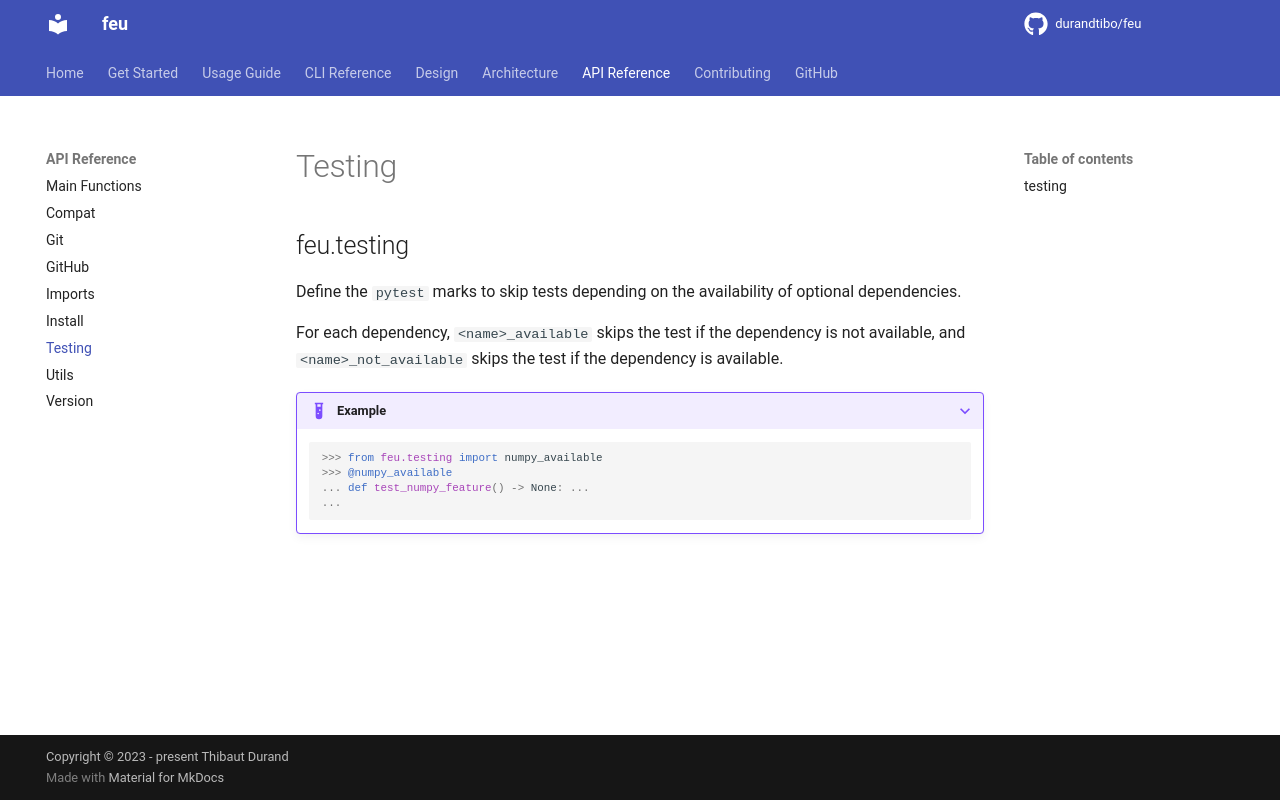

repository: durandtibo/feu · page: 0.9/refs/testing/index.html · generator: mkdocs

# `feu.testing`

The `pytest` marks to skip a test depending on the availability of an optional dependency. The module
needs `pytest`. See the [usage guide](../usage.md#testing-utilities).

| Dependency         | Skips the test if not available | Skips the test if available      |
| ------------------ | ------------------------------- | -------------------------------- |
| `click`            | `click_available`               | `click_not_available`            |
| `git`              | `git_available`                 | `git_not_available`              |
| `jax`              | `jax_available`                 | `jax_not_available`              |
| `matplotlib`       | `matplotlib_available`          | `matplotlib_not_available`       |
| `numpy`            | `numpy_available`               | `numpy_not_available`            |
| `pandas`           | `pandas_available`              | `pandas_not_available`           |
| `pip`              | `pip_available`                 | `pip_not_available`              |
| `polars`           | `polars_available`              | `polars_not_available`           |
| `pyarrow`          | `pyarrow_available`             | `pyarrow_not_available`          |
| `pytest_benchmark` | `pytest_benchmark_available`    | `pytest_benchmark_not_available` |
| `requests`         | `requests_available`            | `requests_not_available`         |
| `rich`             | `rich_available`                | `rich_not_available`             |
| `scipy`            | `scipy_available`               | `scipy_not_available`            |
| `sklearn`          | `sklearn_available`             | `sklearn_not_available`          |
| `torch`            | `torch_available`               | `torch_not_available`            |
| `uv`               | `uv_available`                  | `uv_not_available`               |
| `xarray`           | `xarray_available`              | `xarray_not_available`           |

::: feu.testing
